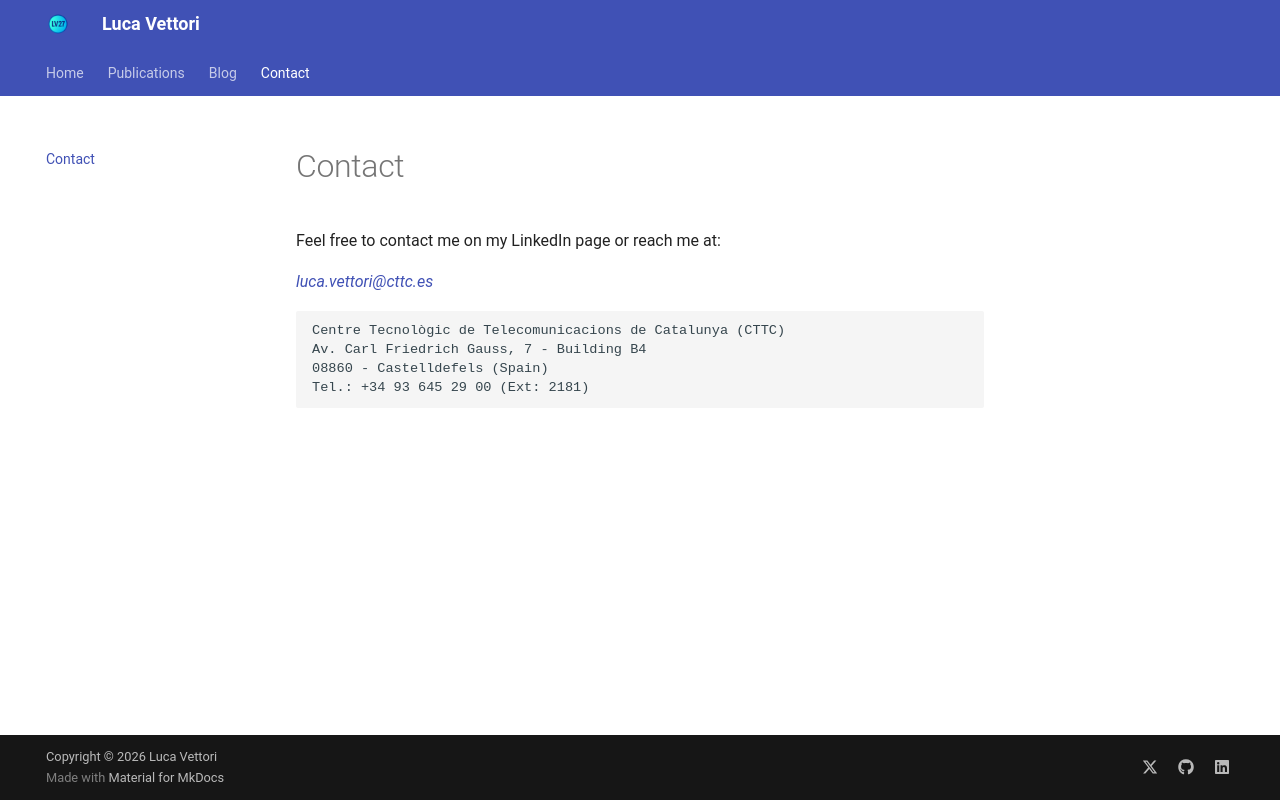

repository: LucaV27/LucaV27.github.io · page: contact/index.html · generator: mkdocs

# Contact

Feel free to contact me on my LinkedIn page or reach me at:

*[luca.vettori@cttc.es](mailto:luca.vettori@cttc.es)*

```bash 
Centre Tecnològic de Telecomunicacions de Catalunya (CTTC)
Av. Carl Friedrich Gauss, 7 - Building B4
08860 - Castelldefels (Spain)
Tel.: +34 93 645 29 00 (Ext: 2181)
```
